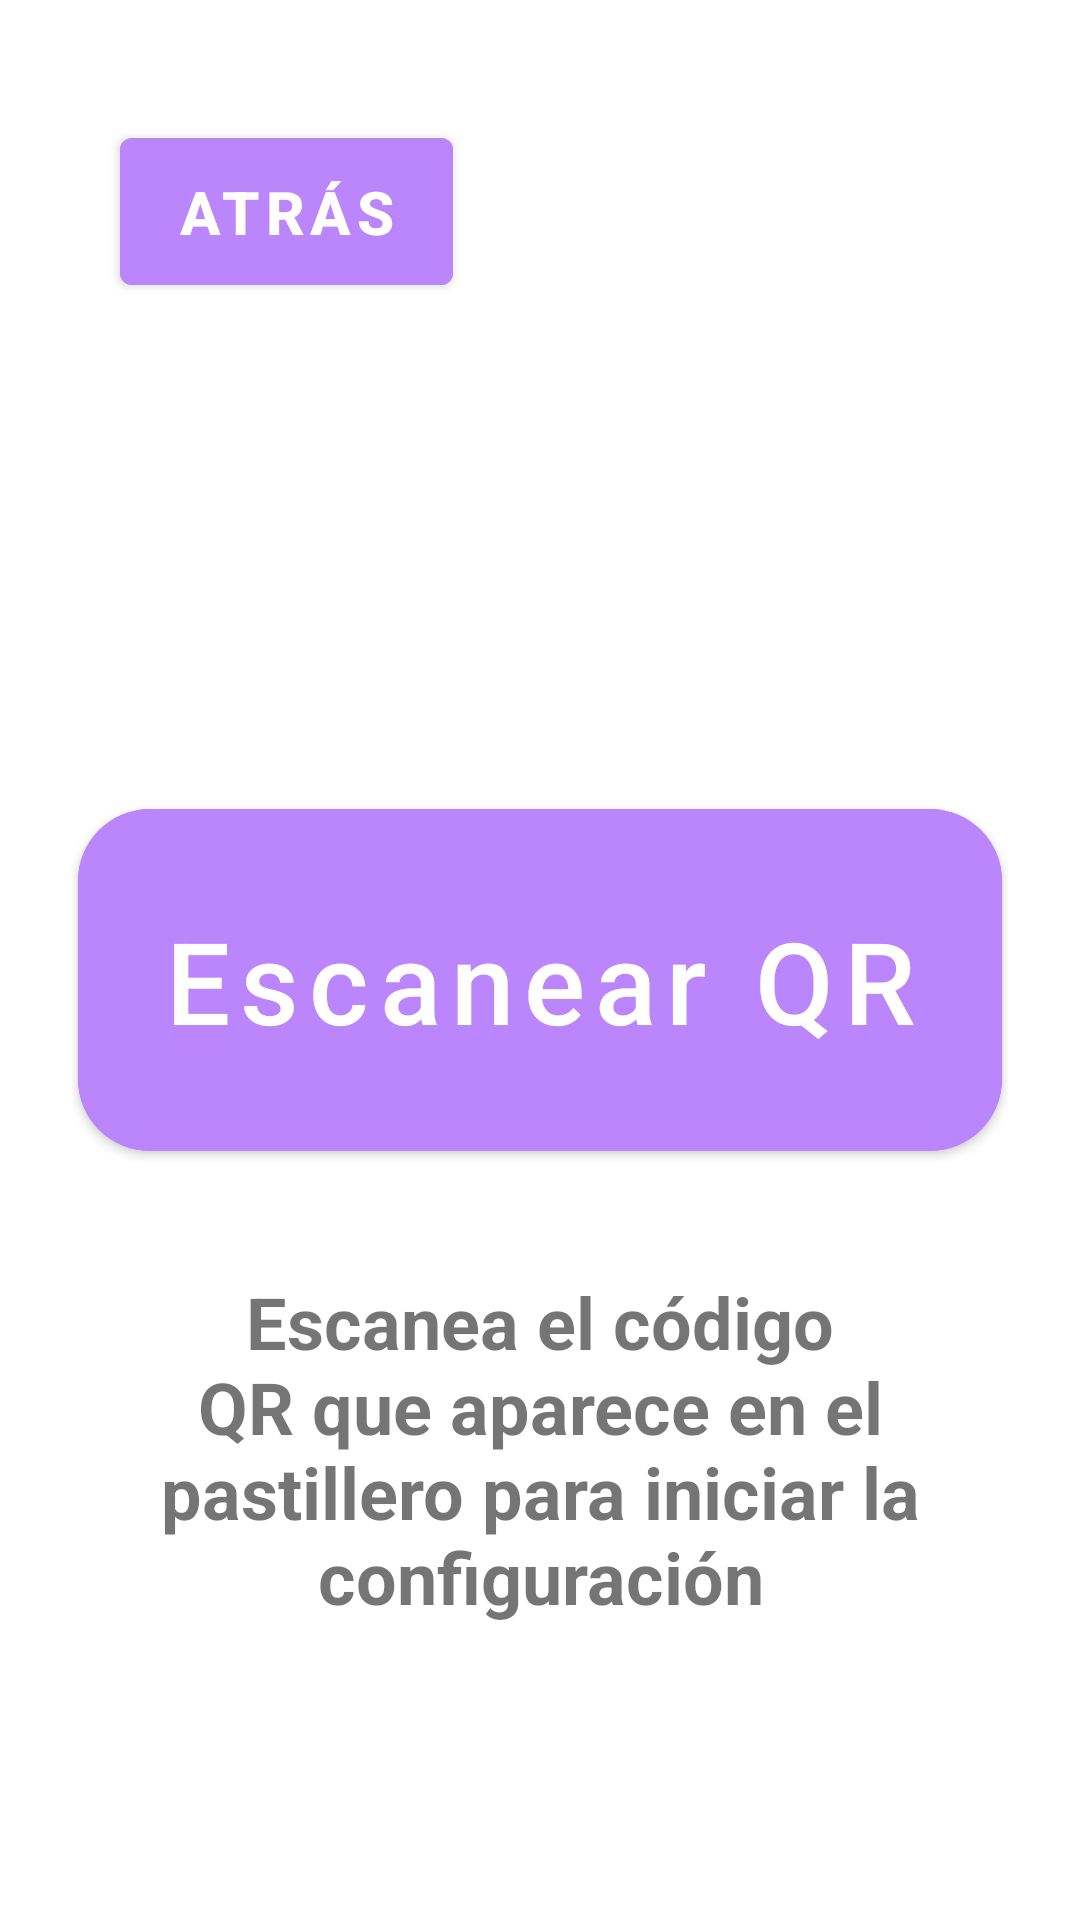

Android layout source for this screen:
<!-- AndroidManifest.xml: application theme Theme.MyMeds -->
<!-- res/layout/fragment_config_pills.xml -->
<?xml version="1.0" encoding="utf-8"?>
<ScrollView
    xmlns:android="http://schemas.android.com/apk/res/android"
    xmlns:app="http://schemas.android.com/apk/res-auto"
    xmlns:tools="http://schemas.android.com/tools"
    android:layout_width="match_parent"
    android:layout_height="match_parent"
    android:fillViewport="true">

    <androidx.constraintlayout.widget.ConstraintLayout
        android:layout_width="match_parent"
        android:layout_height="wrap_content"
        android:padding="24dp">

        <com.google.android.material.button.MaterialButton
            android:id="@+id/button_back"
            android:layout_width="111dp"
            android:layout_height="61dp"
            android:layout_margin="16dp"
            android:text="ATRÁS"
            android:textAllCaps="false"
            android:backgroundTint="@color/purple_200"
            android:textSize="20sp"
            android:textStyle="bold"
            app:iconGravity="textStart"
            app:layout_constraintStart_toStartOf="parent"
            app:layout_constraintTop_toTopOf="parent" />

        <TextView
            android:id="@+id/text_title"
            android:layout_width="match_parent"
            android:layout_height="wrap_content"
            android:layout_marginStart="8dp"
            android:layout_marginTop="8dp"
            android:layout_marginEnd="8dp"
            android:text="Configuración del pastillero"
            android:textAlignment="center"
            android:textColor="@color/white"
            android:textSize="24sp"
            android:textStyle="bold"
            app:layout_constraintBottom_toBottomOf="parent"
            app:layout_constraintEnd_toEndOf="parent"
            app:layout_constraintHorizontal_bias="1.0"
            app:layout_constraintStart_toStartOf="parent"
            app:layout_constraintTop_toTopOf="parent"
            app:layout_constraintVertical_bias="0.144" />

        <TextView
            android:id="@+id/text_status"
            android:layout_width="match_parent"
            android:layout_height="wrap_content"
            android:layout_marginStart="8dp"
            android:layout_marginTop="8dp"
            android:layout_marginEnd="8dp"
            android:textAlignment="center"
            android:textSize="24sp"
            android:textStyle="bold"
            app:layout_constraintBottom_toBottomOf="parent"
            app:layout_constraintEnd_toEndOf="parent"
            app:layout_constraintHorizontal_bias="1.0"
            app:layout_constraintStart_toStartOf="parent"
            app:layout_constraintTop_toBottomOf="@+id/text_title"
            app:layout_constraintVertical_bias="0.018" />

        <com.google.android.material.button.MaterialButton
            android:id="@+id/button_conf"
            android:layout_width="308dp"
            android:layout_height="126dp"
            android:layout_marginTop="48dp"
            android:backgroundTint="@color/purple_200"
            android:text="Escanear QR"
            android:textAllCaps="false"
            android:textColor="@android:color/white"
            android:textSize="38sp"
            app:cornerRadius="24dp"
            app:icon="@drawable/ic_qr_code"
            app:iconGravity="textStart"
            app:iconPadding="16dp"
            app:layout_constraintEnd_toEndOf="parent"
            app:layout_constraintHorizontal_bias="0.49"
            app:layout_constraintStart_toStartOf="parent"
            app:layout_constraintTop_toBottomOf="@id/text_status" />

        <TextView
            android:id="@+id/text_help"
            android:layout_width="match_parent"
            android:layout_height="wrap_content"
            android:layout_marginStart="8dp"
            android:layout_marginTop="8dp"
            android:layout_marginEnd="8dp"
            android:text="Escanea el código QR que aparece en el pastillero para iniciar la configuración"
            android:textAlignment="center"
            android:textSize="24sp"
            android:textStyle="bold"
            app:layout_constraintBottom_toBottomOf="parent"
            app:layout_constraintEnd_toEndOf="parent"
            app:layout_constraintHorizontal_bias="0.0"
            app:layout_constraintStart_toStartOf="parent"
            app:layout_constraintTop_toBottomOf="@+id/text_title"
            app:layout_constraintVertical_bias="0.77" />

    </androidx.constraintlayout.widget.ConstraintLayout>
</ScrollView>
<!-- resources referenced by this layout -->
<resources>
  <color name="purple_200">#FFBB86FC</color>
  <color name="white">#FFFFFFFF</color>
  <style name="Theme.MyMeds" parent="Theme.MaterialComponents.DayNight.NoActionBar">
          <item name="colorPrimary">@color/purple_200</item>
          <item name="colorPrimaryDark">@color/purple_700</item>
          <item name="colorAccent">@color/teal_200</item>
  
          <item name="android:statusBarColor">@color/purple_200</item>
      </style>
  <color name="purple_700">#FF3700B3</color>
  <color name="teal_200">#FF03DAC5</color>
</resources>
